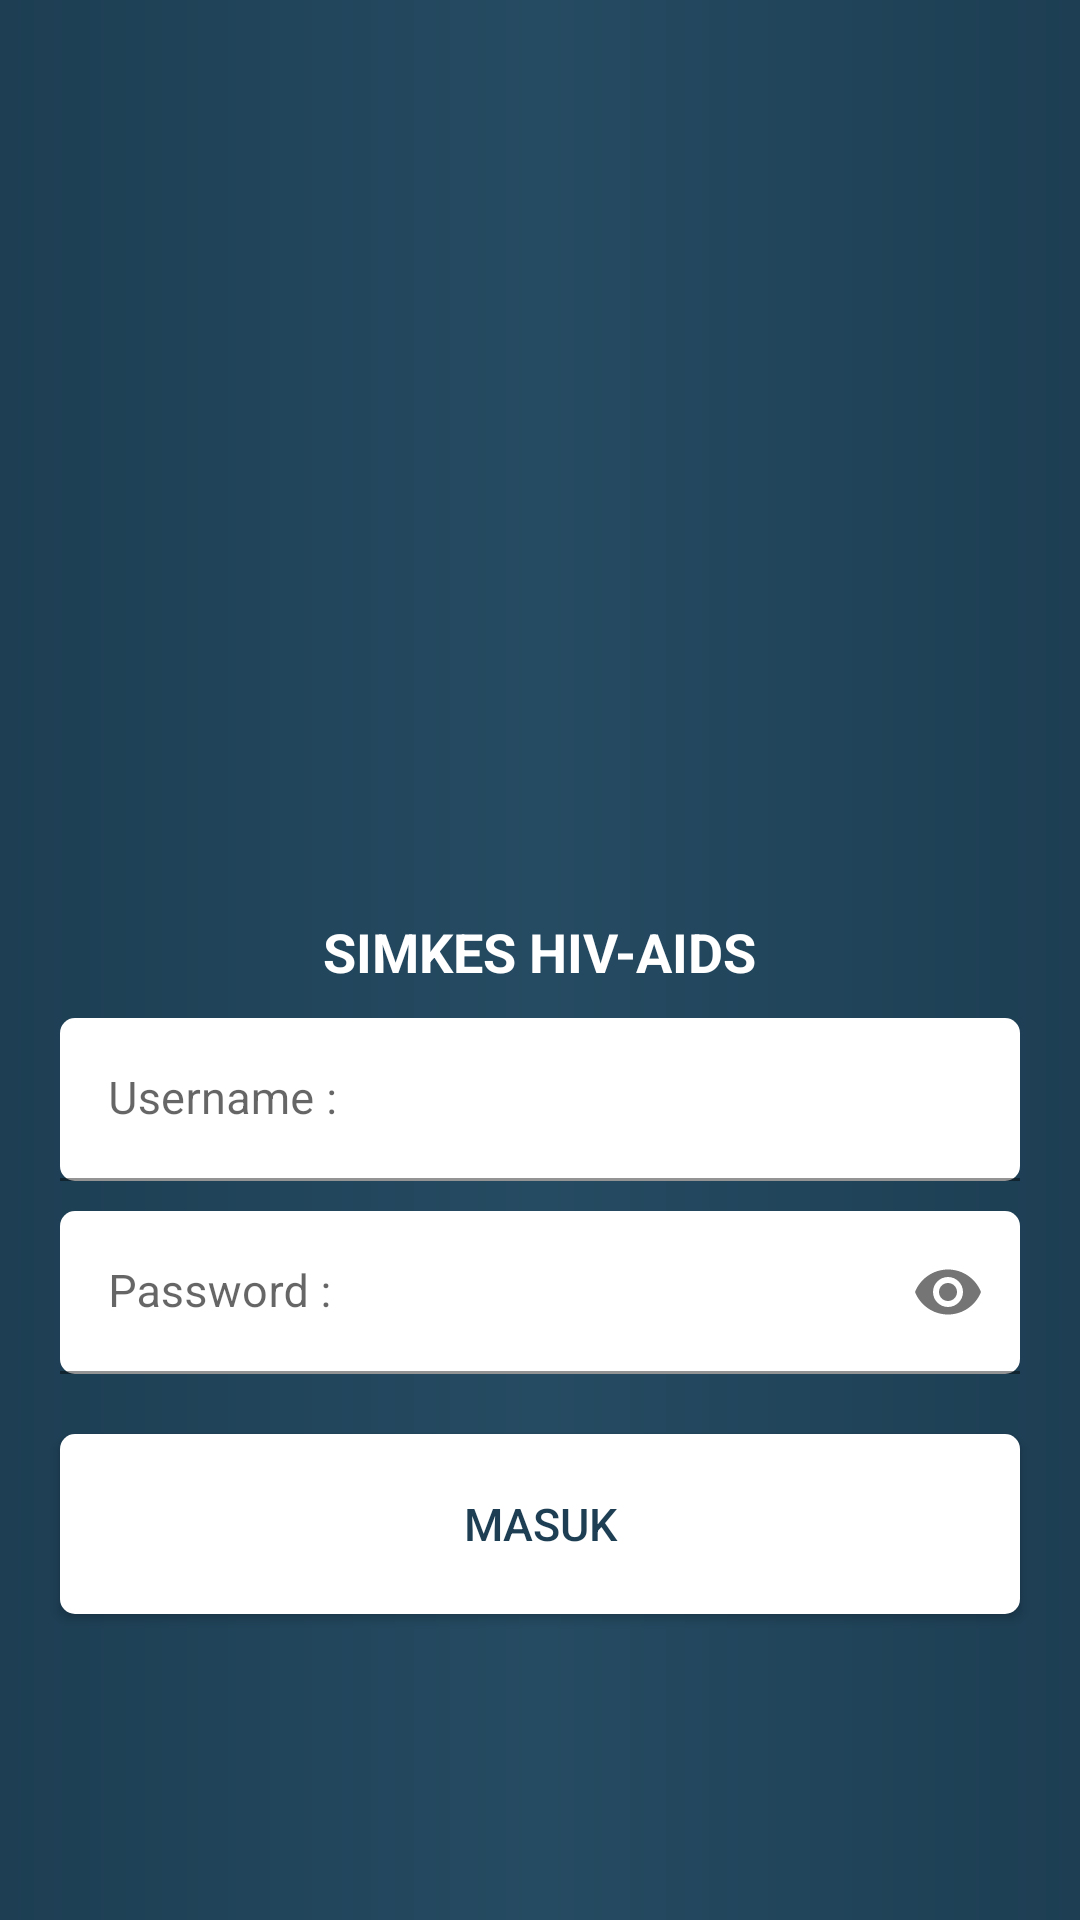

Produce the Android XML layout that renders to this screen, including the resource entries it uses.
<!-- AndroidManifest.xml: application theme Theme.Consultapp -->
<!-- res/layout/activity_login.xml -->
<?xml version="1.0" encoding="utf-8"?>
<RelativeLayout xmlns:android="http://schemas.android.com/apk/res/android"
    xmlns:app="http://schemas.android.com/apk/res-auto"
    xmlns:tools="http://schemas.android.com/tools"
    android:layout_width="match_parent"
    android:layout_height="match_parent"
    android:background="@drawable/bg_login"
    tools:context=".activity.LoginActivity">

    <ImageView
        android:id="@+id/img_logo"
        android:layout_width="105dp"
        android:layout_height="155dp"
        android:layout_centerHorizontal="true"
        android:layout_marginTop="150dp"
        android:src="@drawable/aids" />

    <TextView
        android:id="@+id/namaApk"
        android:text="SIMKES HIV-AIDS"
        android:textColor="#FFF"
        android:textStyle="bold"
        android:textSize="18sp"
        android:layout_below="@id/img_logo"
        android:layout_centerHorizontal="true"
        android:layout_width="wrap_content"
        android:layout_height="wrap_content"/>

    <com.google.android.material.textfield.TextInputLayout
        android:layout_below="@id/namaApk"
        android:id="@+id/til1"
        android:layout_marginTop="10dp"
        style="@style/ThemeOverlay.Material3.AutoCompleteTextView.OutlinedBox.Dense"
        android:paddingHorizontal="20dp"
        android:layout_width="match_parent"
        android:layout_height="wrap_content">

        <EditText
            android:hint="Username :"
            android:inputType="textPersonName"
            android:id="@+id/username"
            android:textSize="15sp"
            android:background="@drawable/bg_form_login"
            android:layout_width="match_parent"
            android:layout_height="wrap_content"/>

    </com.google.android.material.textfield.TextInputLayout>

    <com.google.android.material.textfield.TextInputLayout
        android:layout_below="@+id/til1"
        android:id="@+id/til2"
        android:layout_marginTop="10dp"
        style="@style/ThemeOverlay.Material3.AutoCompleteTextView.OutlinedBox.Dense"
        android:paddingHorizontal="20dp"
        app:passwordToggleEnabled="true"
        android:layout_width="match_parent"
        android:layout_height="wrap_content">

        <EditText
            android:inputType="textPassword"
            android:hint="Password :"
            android:id="@+id/password"
            android:textSize="15sp"
            android:background="@drawable/bg_form_login"
            android:layout_width="match_parent"
            android:layout_height="wrap_content"/>

    </com.google.android.material.textfield.TextInputLayout>

    <androidx.appcompat.widget.AppCompatButton
        android:layout_width="match_parent"
        android:layout_height="60dp"
        android:layout_below="@id/til2"
        android:layout_marginHorizontal="20dp"
        android:layout_marginTop="20dp"
        android:background="@drawable/bg_form_login"
        android:text="Masuk"
        android:id="@+id/masuk"
        android:textColor="@color/dark_blue"
        android:textSize="15sp" />

</RelativeLayout>
<!-- resources referenced by this layout -->
<resources>
  <color name="dark_blue">#1D3E53</color>
  <!-- drawable bg_form_login (drawable) -->
  <?xml version="1.0" encoding="utf-8"?>
  <shape xmlns:android="http://schemas.android.com/apk/res/android">
  
      <solid
          android:color="#FFF"/>
  
      <corners
          android:radius="5dp"/>
  
  </shape>
  <!-- drawable bg_login (drawable) -->
  <?xml version="1.0" encoding="utf-8"?>
  <shape xmlns:android="http://schemas.android.com/apk/res/android">
  
      <gradient
          android:angle="0"
          android:startColor="@color/dark_blue"
          android:centerColor="@color/main_blue"
          android:endColor="@color/dark_blue"/>
  
  </shape>
  <style name="Theme.Consultapp" parent="Theme.MaterialComponents.DayNight.NoActionBar">
          
          <item name="colorPrimary">@color/purple_500</item>
          <item name="colorPrimaryVariant">@color/purple_700</item>
          <item name="colorOnPrimary">@color/white</item>
          
          <item name="colorSecondary">@color/teal_200</item>
          <item name="colorSecondaryVariant">@color/teal_700</item>
          <item name="colorOnSecondary">@color/black</item>
          
          <item name="android:statusBarColor" tools:targetApi="l">?attr/colorPrimaryVariant</item>
          
      </style>
  <color name="main_blue">#254B62</color>
  <color name="purple_500">#77ABB7</color>
  <color name="purple_700">#000</color>
  <color name="white">#FFFFFFFF</color>
  <color name="teal_200">#77ABB7</color>
  <color name="teal_700">#FF018786</color>
  <color name="black">#FF000000</color>
</resources>
